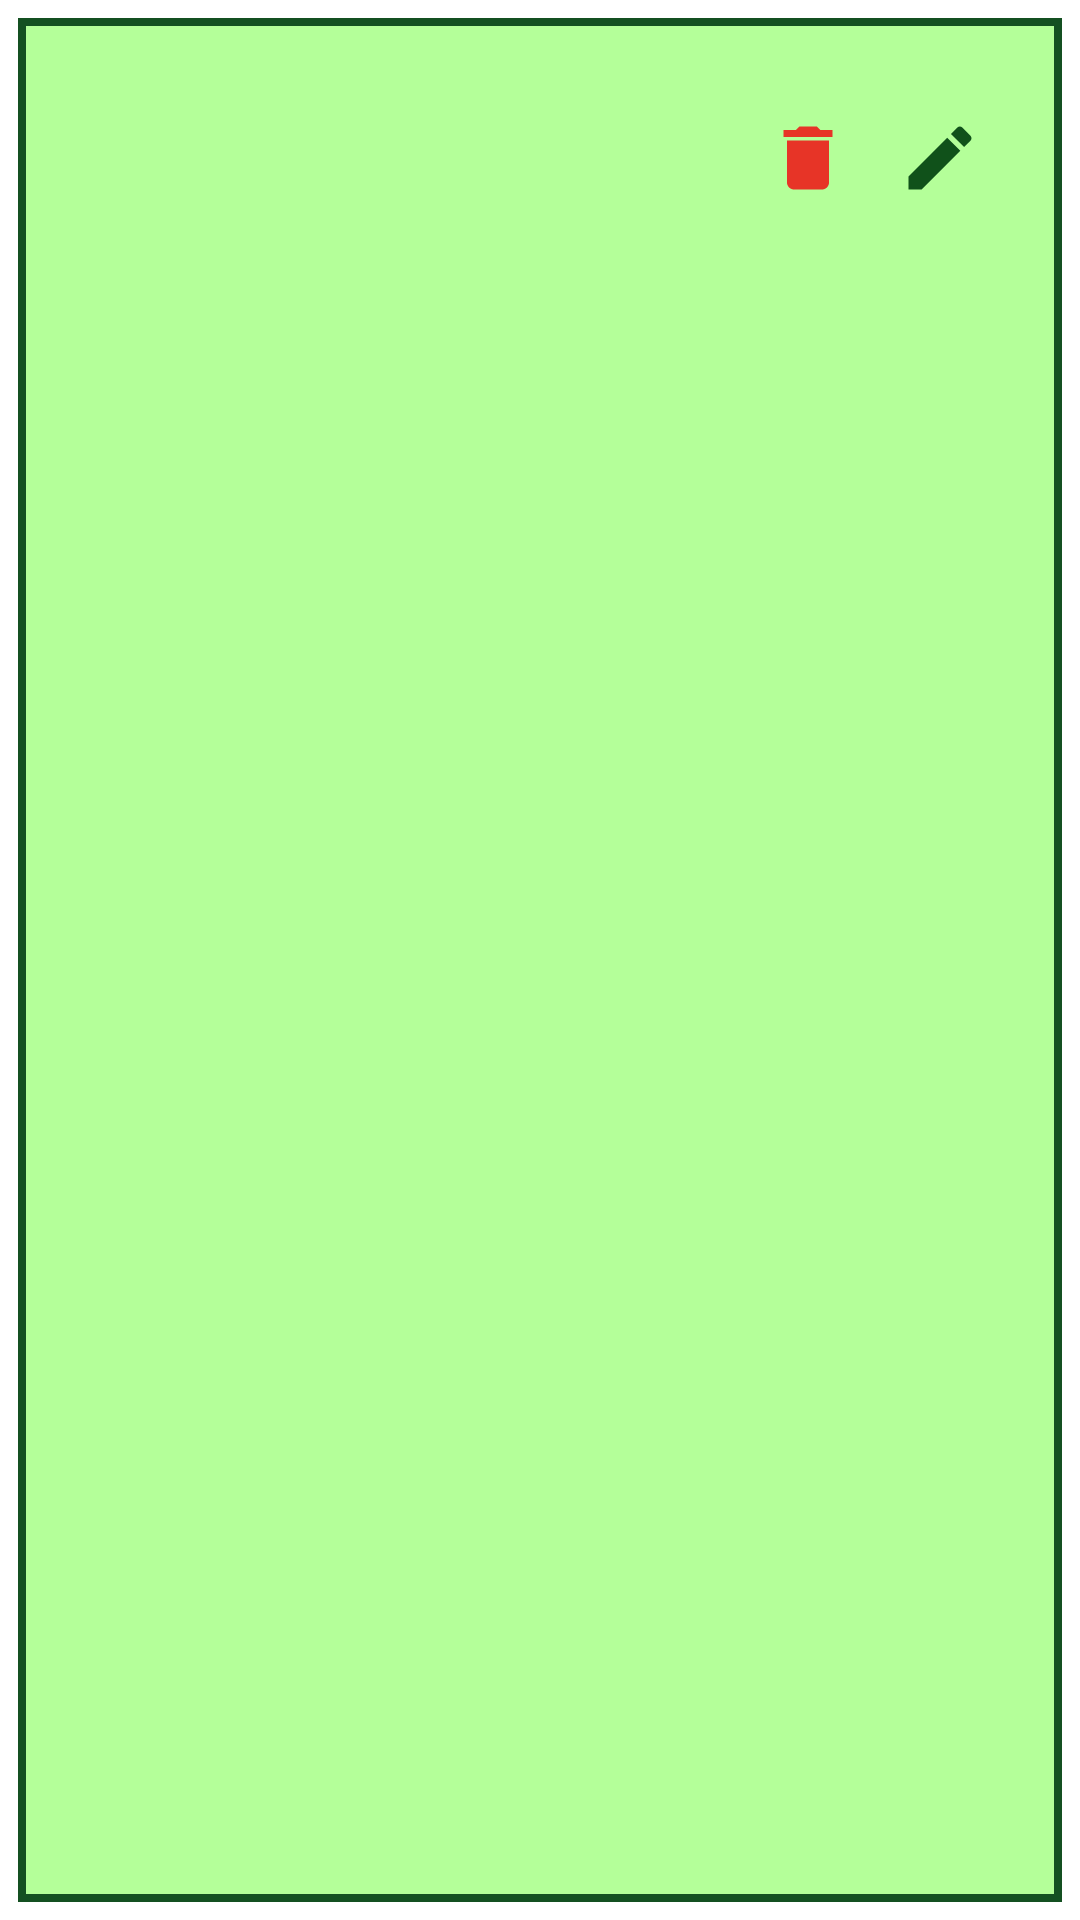

Layout XML and referenced resources for this Android screen:
<!-- AndroidManifest.xml: application theme Theme.MyLittlePig -->
<!-- res/layout/income_item.xml -->
<?xml version="1.0" encoding="utf-8"?>
<androidx.constraintlayout.widget.ConstraintLayout xmlns:android="http://schemas.android.com/apk/res/android"
    xmlns:app="http://schemas.android.com/apk/res-auto"
    xmlns:tools="http://schemas.android.com/tools"
    android:layout_width="match_parent"
    android:layout_height="wrap_content"
    android:padding="6dp">

    <androidx.constraintlayout.widget.ConstraintLayout
        android:layout_width="match_parent"
        android:layout_height="match_parent"
        android:padding="2.5dp"
        android:background="@color/dark_green">

        <androidx.constraintlayout.widget.ConstraintLayout
            android:layout_width="match_parent"
            android:layout_height="match_parent"
            android:background="@color/ligth_green"
            android:padding="20dp">

            <TextView
                android:id="@+id/income_tittle"
                android:layout_width="0dp"
                android:layout_height="wrap_content"
                android:layout_marginHorizontal="8dp"
                android:layout_marginBottom="10dp"
                android:textAlignment="center"
                android:textColor="@color/black"
                android:textSize="24sp"
                app:layout_constraintBottom_toTopOf="@+id/income_value"
                app:layout_constraintEnd_toStartOf="@+id/DeleteBtn"
                app:layout_constraintStart_toStartOf="parent"
                app:layout_constraintTop_toTopOf="parent"
                tools:text="titulo da renda" />

            <TextView
                android:id="@+id/income_value"
                android:layout_width="133dp"
                android:layout_height="wrap_content"
                android:textAlignment="center"
                android:textColor="@color/green"
                android:textSize="24sp"
                android:textStyle="bold"
                app:layout_constraintBottom_toBottomOf="parent"
                app:layout_constraintEnd_toStartOf="@+id/DeleteBtn"
                app:layout_constraintStart_toStartOf="parent"
                app:layout_constraintTop_toBottomOf="@+id/income_tittle"
                tools:text="10000,00" />

            <com.google.android.material.button.MaterialButton
                android:id="@+id/DeleteBtn"
                style="@style/Widget.MaterialComponents.Button.TextButton"
                android:layout_width="wrap_content"
                android:layout_height="wrap_content"
                android:layout_marginHorizontal="8dp"
                android:minWidth="0dp"
                app:icon="@drawable/ic_baseline_delete_24"
                app:iconGravity="textStart"
                app:iconPadding="0dp"
                app:iconTint="@color/red"
                app:layout_constraintEnd_toStartOf="@+id/EditBtn"
                app:layout_constraintTop_toTopOf="parent" />

            <com.google.android.material.button.MaterialButton
                android:id="@+id/EditBtn"
                style="@style/Widget.MaterialComponents.Button.TextButton"
                android:layout_width="wrap_content"
                android:layout_height="wrap_content"
                android:minWidth="0dp"
                android:padding="0dp"
                app:icon="@drawable/ic_baseline_create_24"
                app:iconTint="@color/dark_green"
                app:layout_constraintEnd_toEndOf="parent"
                app:layout_constraintTop_toTopOf="parent" />

        </androidx.constraintlayout.widget.ConstraintLayout>
    </androidx.constraintlayout.widget.ConstraintLayout>
</androidx.constraintlayout.widget.ConstraintLayout>
<!-- resources referenced by this layout -->
<resources>
  <color name="black">#FF000000</color>
  <color name="dark_green">#EB01420F</color>
  <color name="green">#85BB65</color>
  <color name="ligth_green">#B4FF99</color>
  <color name="red">#E73427</color>
  <!-- drawable ic_baseline_create_24 (drawable) -->
  <vector xmlns:android="http://schemas.android.com/apk/res/android"
      android:width="28dp"
      android:height="28dp"
      android:tint="#2A7B0B"
      android:viewportWidth="24"
      android:viewportHeight="24">
      <path
          android:fillColor="@android:color/white"
          android:pathData="M3,17.25V21h3.75L17.81,9.94l-3.75,-3.75L3,17.25zM20.71,7.04c0.39,-0.39 0.39,-1.02 0,-1.41l-2.34,-2.34c-0.39,-0.39 -1.02,-0.39 -1.41,0l-1.83,1.83 3.75,3.75 1.83,-1.83z" />
  </vector>
  <!-- drawable ic_baseline_delete_24 (drawable) -->
  <vector xmlns:android="http://schemas.android.com/apk/res/android"
      android:width="28dp"
      android:height="28dp"
      android:tint="#333333"
      android:viewportWidth="24"
      android:viewportHeight="24">
      <path
          android:fillColor="@android:color/white"
          android:pathData="M6,19c0,1.1 0.9,2 2,2h8c1.1,0 2,-0.9 2,-2V7H6v12zM19,4h-3.5l-1,-1h-5l-1,1H5v2h14V4z" />
  </vector>
  <style name="Theme.MyLittlePig" parent="Theme.MaterialComponents.DayNight.DarkActionBar">
          
          <item name="colorPrimary">@color/purple_500</item>
          <item name="colorPrimaryVariant">@color/purple_700</item>
          <item name="colorOnPrimary">@color/white</item>
          
          <item name="colorSecondary">@color/teal_200</item>
          <item name="colorSecondaryVariant">@color/teal_700</item>
          <item name="colorOnSecondary">@color/black</item>
          
          <item name="android:statusBarColor">?attr/colorPrimaryVariant</item>
          
      </style>
  <color name="purple_500">#FF6200EE</color>
  <color name="purple_700">#FF3700B3</color>
  <color name="white">#FFFFFFFF</color>
  <color name="teal_200">#FF03DAC5</color>
  <color name="teal_700">#FF018786</color>
</resources>
